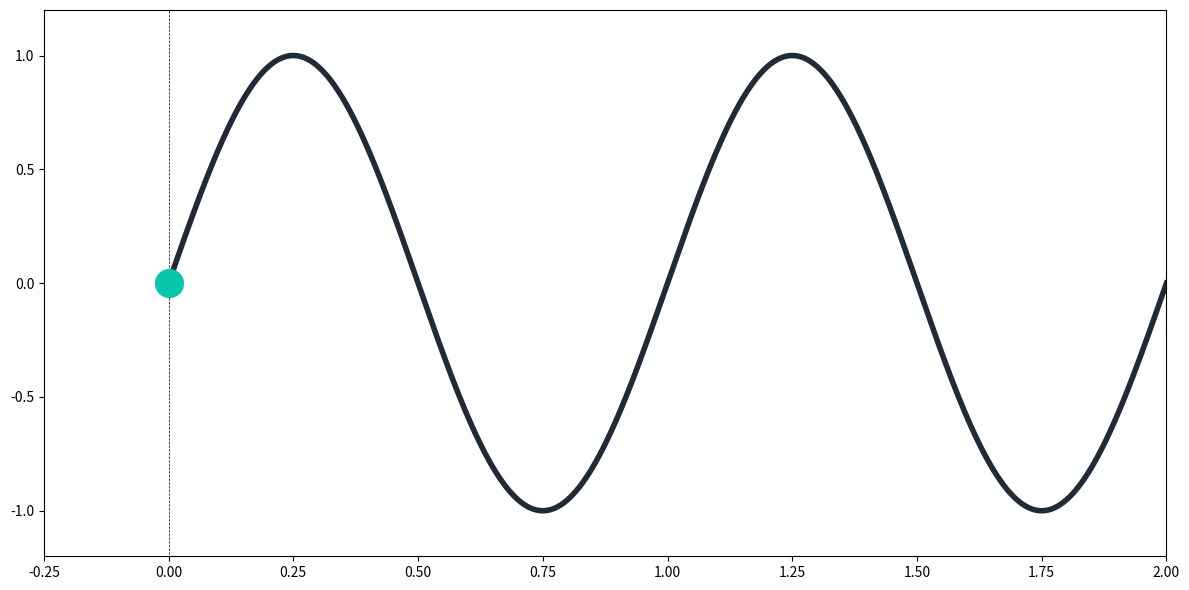

Write the Python code that produced this figure.
import numpy as np
import matplotlib.pyplot as plt
from matplotlib import animation

# figure and axes setup
fig = plt.figure(figsize=(12, 6))
ax = plt.axes(xlim=(-0.25, 2), ylim=(-1.2, 1.2))

sine, = ax.plot([], [], linewidth=4, color='#212B38')
vert, = ax.plot([0, 0], [-2, 2], '--',
                color='k', linewidth=0.5)
point, = ax.plot([], [], 'o', markersize=20,
                 color='#08C6AB')

# animation function, creates the plot frame by frame (i)
def animate(i):
    # create the sine wave
    x_l = np.linspace(0, 2, 1000)
    y_l = np.sin(2 * np.pi * (x_l - 0.01 * i))
    sine.set_data(x_l, y_l)  # assign new line data
    # create the point
    x_p = np.array([0])
    y_p = [np.sin(2 * np.pi * (x_p - 0.01 * i))]
    point.set_data(x_p, y_p)

anim = animation.FuncAnimation(fig, animate, frames=1,
                               interval=20, blit=False)
plt.tight_layout()
anim.save('sine_wave.gif', fps=30, writer='imagemagick')